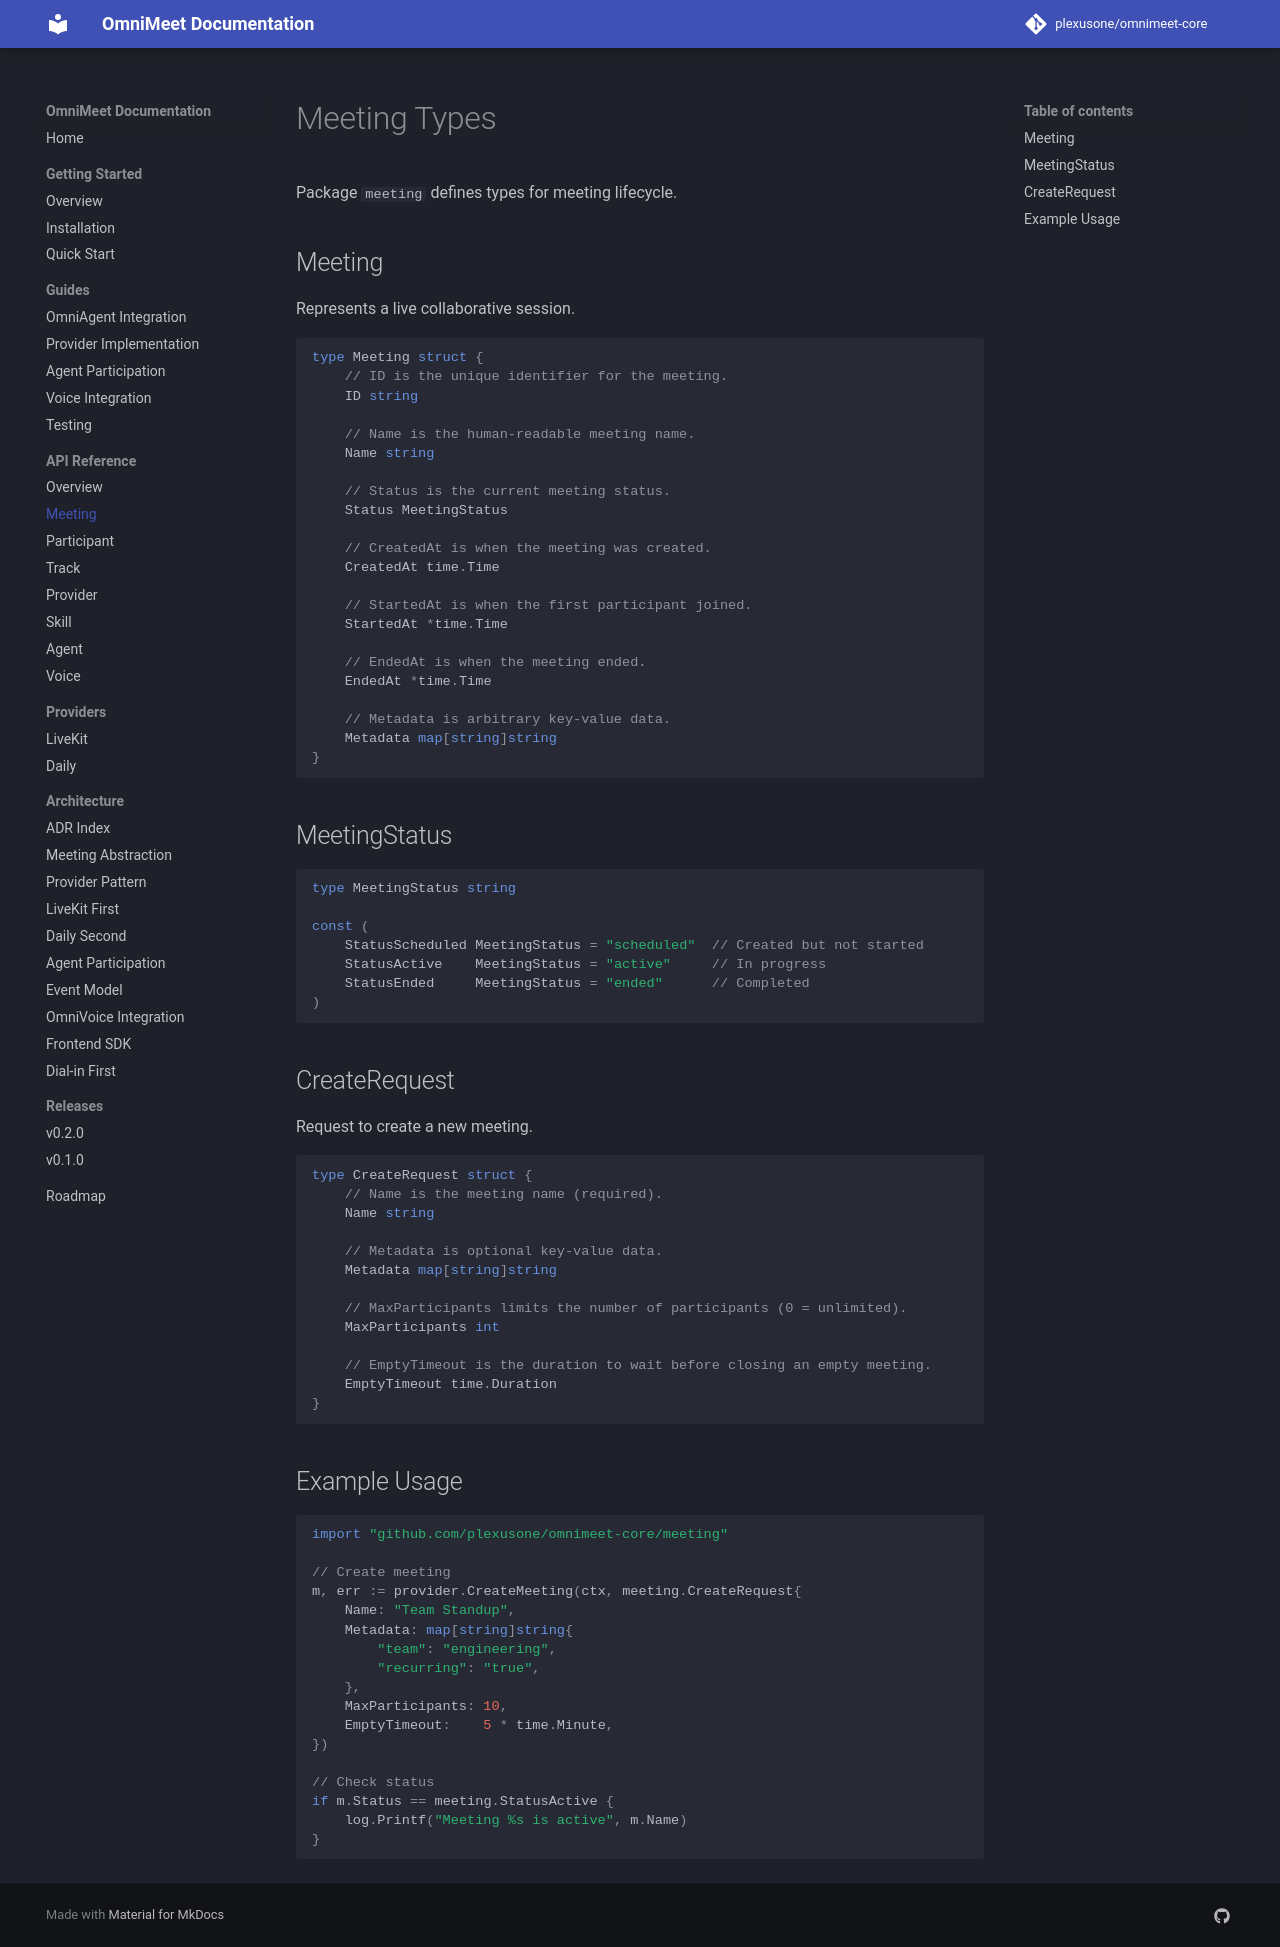

repository: plexusone/omnimeet-core · page: api/meeting/index.html · generator: mkdocs

# Meeting Types

Package `meeting` defines types for meeting lifecycle.

## Meeting

Represents a live collaborative session.

```go
type Meeting struct {
    // ID is the unique identifier for the meeting.
    ID string

    // Name is the human-readable meeting name.
    Name string

    // Status is the current meeting status.
    Status MeetingStatus

    // CreatedAt is when the meeting was created.
    CreatedAt time.Time

    // StartedAt is when the first participant joined.
    StartedAt *time.Time

    // EndedAt is when the meeting ended.
    EndedAt *time.Time

    // Metadata is arbitrary key-value data.
    Metadata map[string]string
}
```

## MeetingStatus

```go
type MeetingStatus string

const (
    StatusScheduled MeetingStatus = "scheduled"  // Created but not started
    StatusActive    MeetingStatus = "active"     // In progress
    StatusEnded     MeetingStatus = "ended"      // Completed
)
```

## CreateRequest

Request to create a new meeting.

```go
type CreateRequest struct {
    // Name is the meeting name (required).
    Name string

    // Metadata is optional key-value data.
    Metadata map[string]string

    // MaxParticipants limits the number of participants (0 = unlimited).
    MaxParticipants int

    // EmptyTimeout is the duration to wait before closing an empty meeting.
    EmptyTimeout time.Duration
}
```

## Example Usage

```go
import "github.com/plexusone/omnimeet-core/meeting"

// Create meeting
m, err := provider.CreateMeeting(ctx, meeting.CreateRequest{
    Name: "Team Standup",
    Metadata: map[string]string{
        "team": "engineering",
        "recurring": "true",
    },
    MaxParticipants: 10,
    EmptyTimeout:    5 * time.Minute,
})

// Check status
if m.Status == meeting.StatusActive {
    log.Printf("Meeting %s is active", m.Name)
}
```
